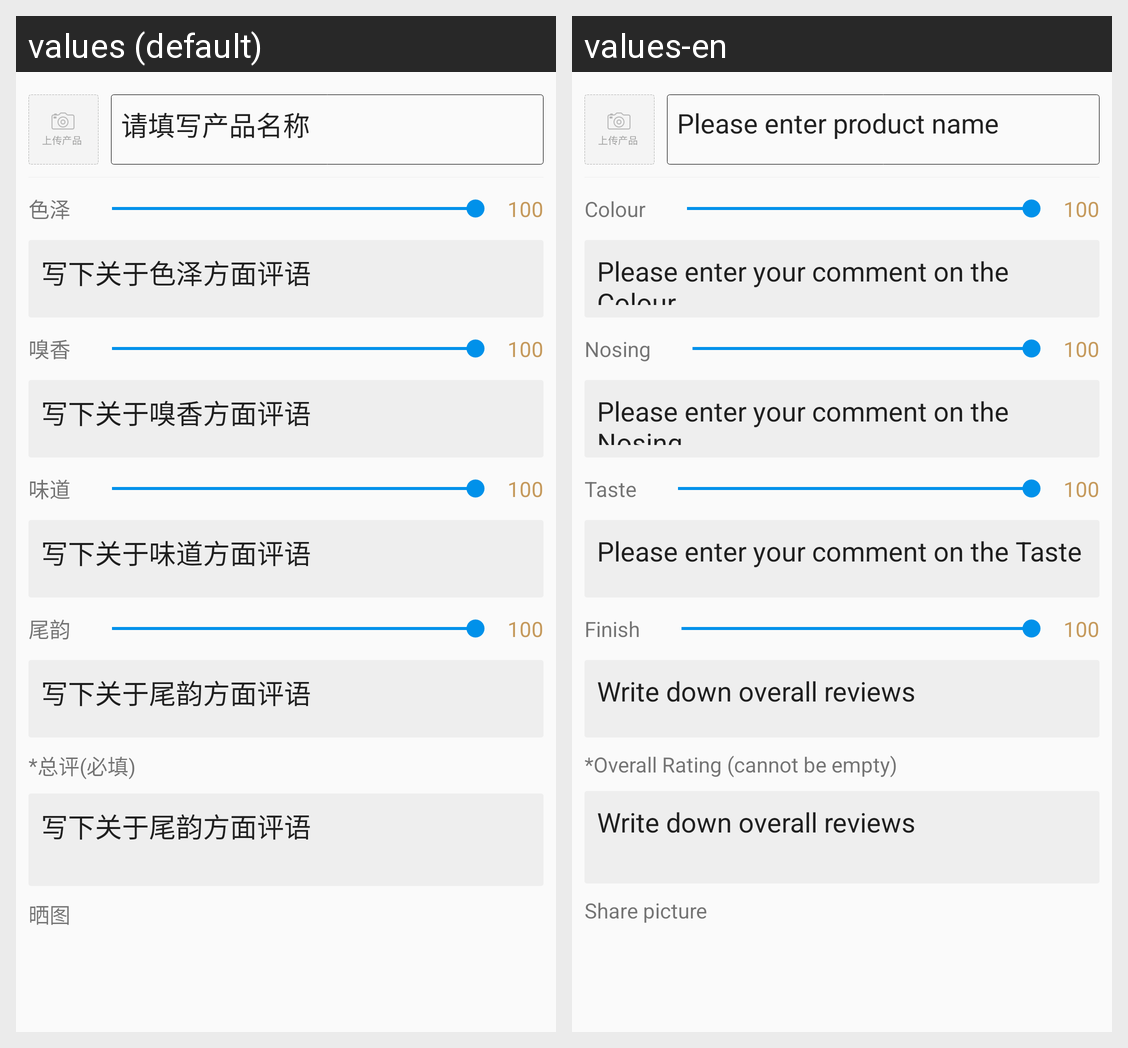

Translations of the strings shown on this Android screen, per locale in the grid:
Android screen res/layout/activity_publish_enjoy.xml rendered under 2 locales, left to right: values (default), values-en. Device: Nexus 5 (rendered at 1080×1920; each locale shown at half size, 540×960, under a caption strip naming it); theme SwipeThemeT.
Strings drawn on this screen, with the default value and each locale's value (text and hints the layout hard-codes, and strings that could not be matched under every locale, appear in the picture but are not listed):

a_input_product_name
  values: 请填写产品名称
  values-en: Please enter product name

a_color_lever
  values: 色泽
  values-en: Colour

a_input_color_evaluate
  values: 写下关于色泽方面评语
  values-en: Please enter your comment on the Colour

a_smell_lever
  values: 嗅香
  values-en: Nosing

a_input_smell_evaluate
  values: 写下关于嗅香方面评语
  values-en: Please enter your comment on the Nosing

a_taste_lever
  values: 味道
  values-en: Taste

a_input_taste_evaluate
  values: 写下关于味道方面评语
  values-en: Please enter your comment on the Taste

a_rhyme_lever
  values: 尾韵
  values-en: Finish

a_input_rhyme_evaluate
  values: 写下关于尾韵方面评语
  values-en: Write down overall reviews

a_total_evaluate
  values: 总评(必填)
  values-en: Overall Rating (cannot be empty)

a_show_picture
  values: 晒图
  values-en: Share picture
